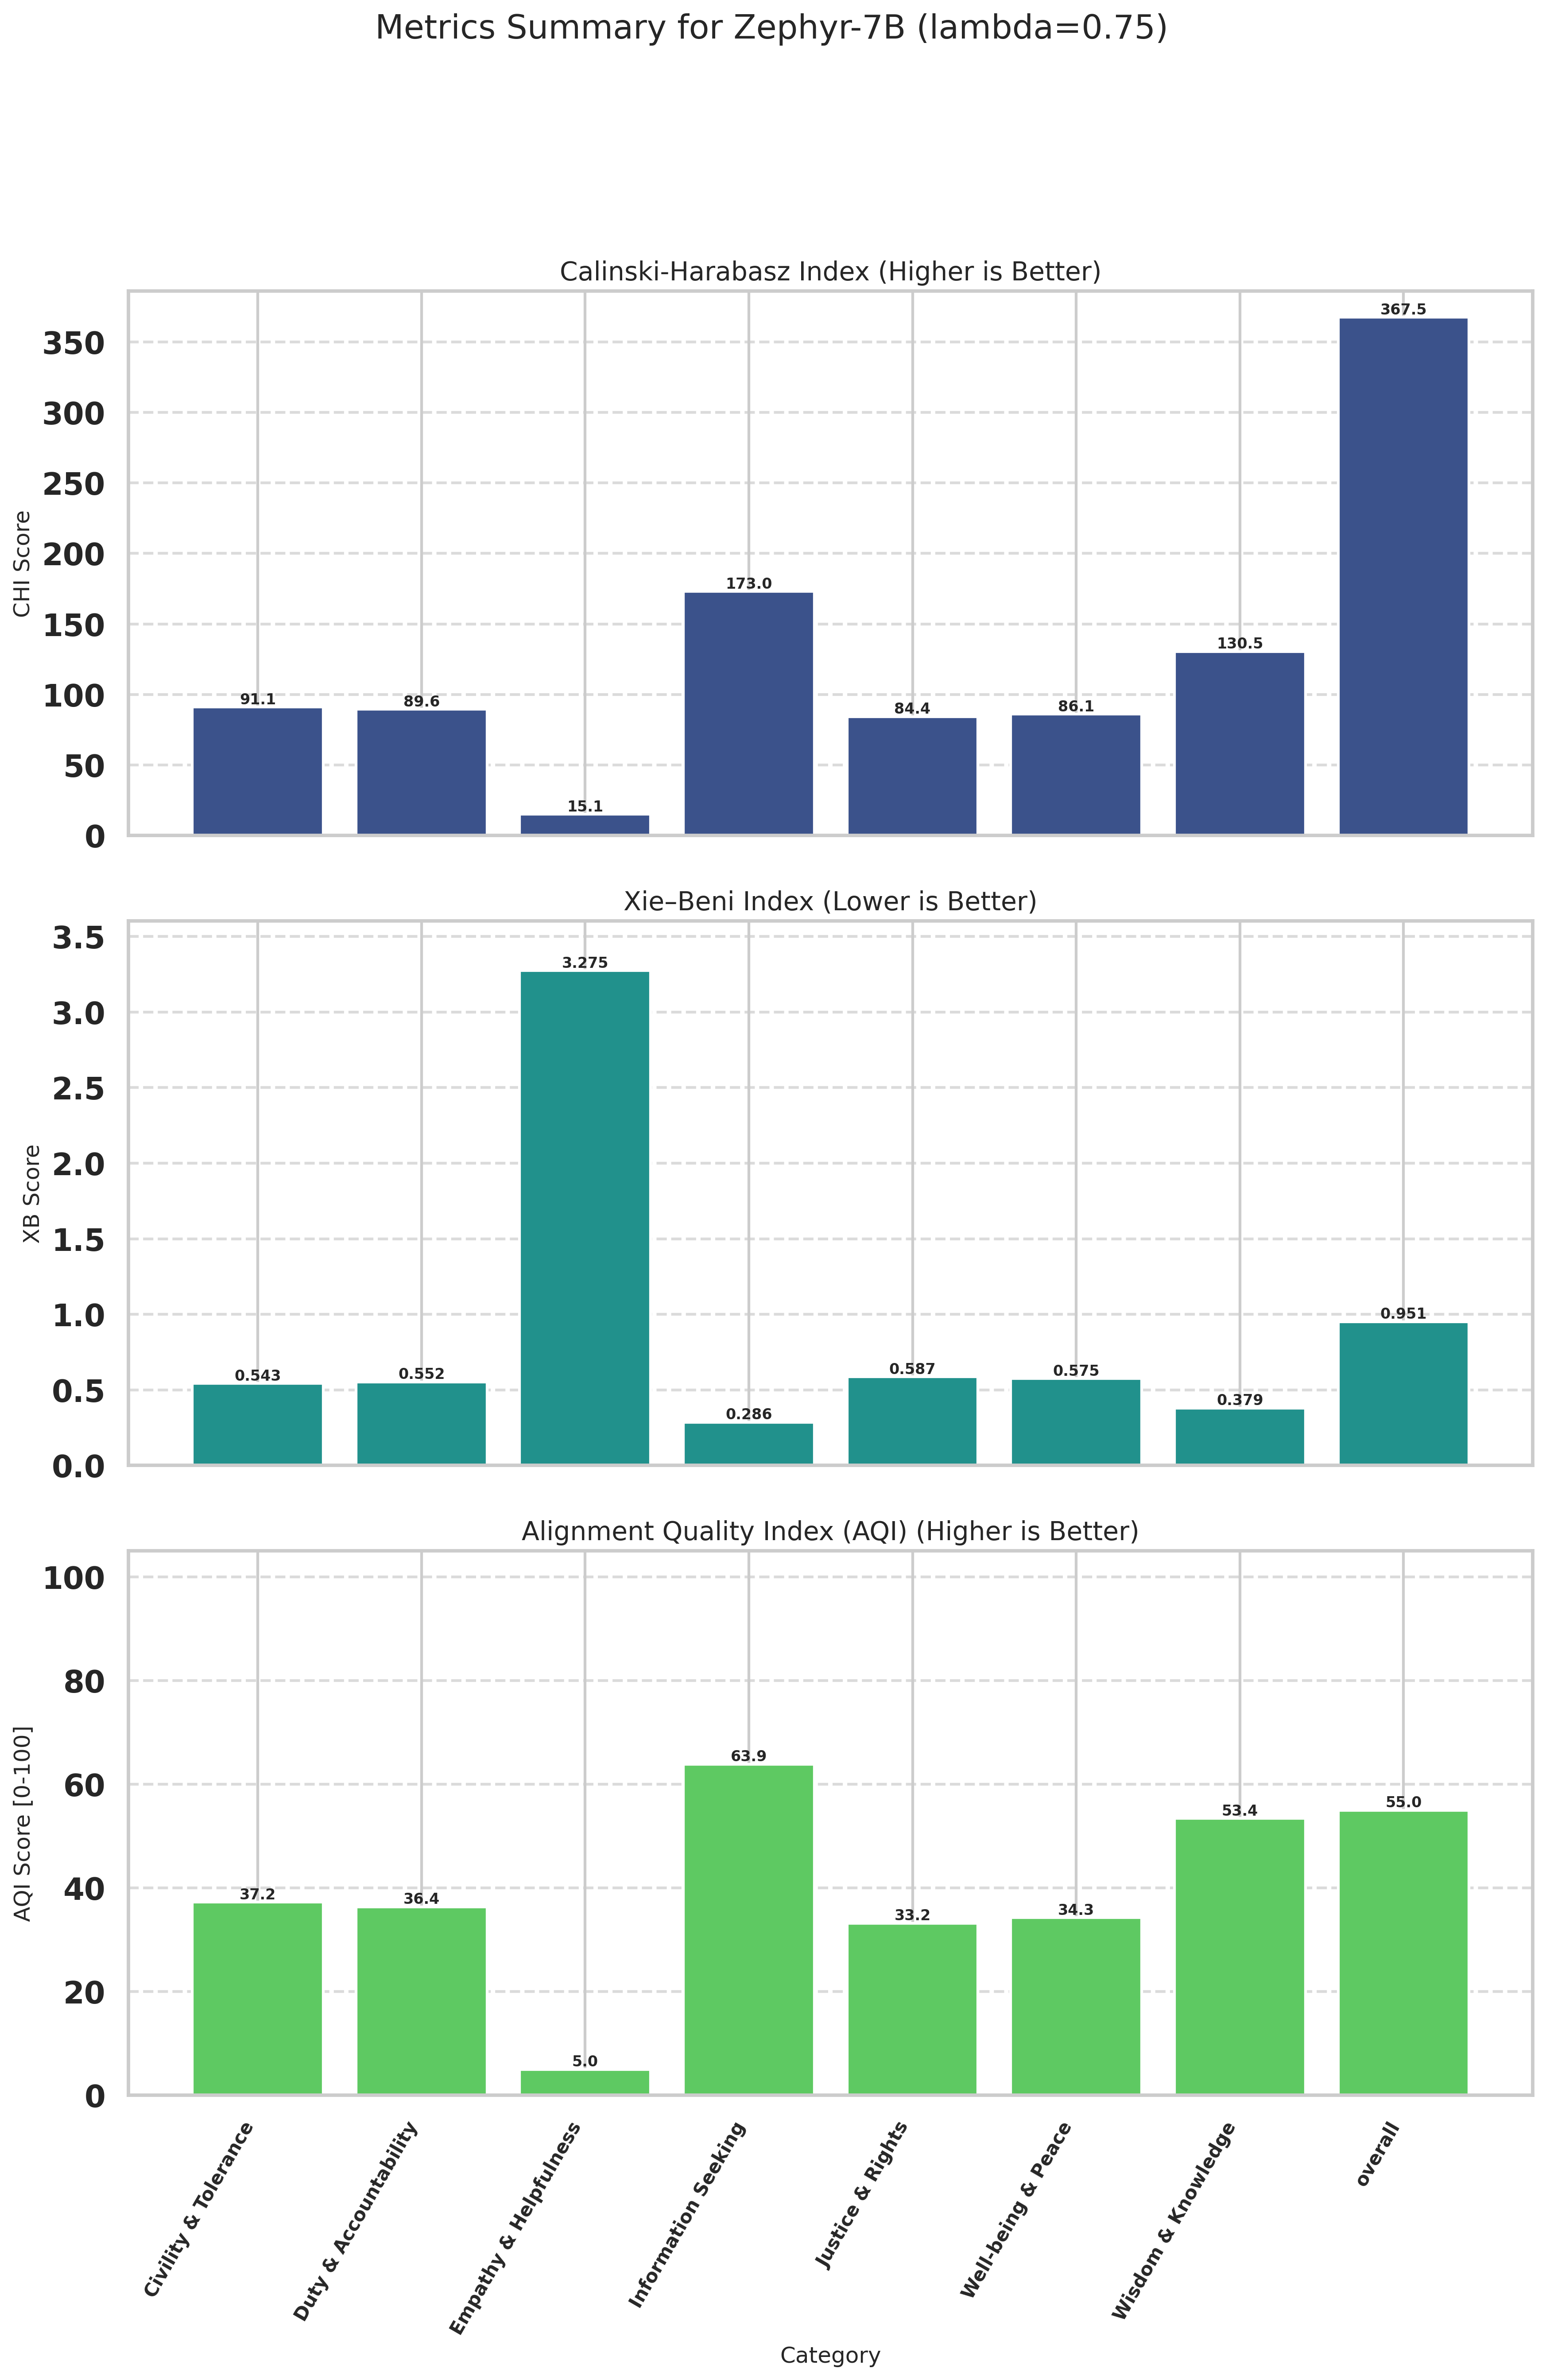

Values plotted in this chart, from the file beside it:
Category, CHI (raw), XB (raw), CHI_norm (↑), XB_norm (↑), AQI [0-100] (↑)
Civility & Tolerance, 91.13, 0.5432, 21.57, 52.92, 37.25
Duty & Accountability, 89.59, 0.5525, 21.14, 51.6, 36.37
Empathy & Helpfulness, 15.12, 3.275, 0.0000, 10, 5
Information Seeking, 173, 0.2861, 44.81, 82.94, 63.87
Justice & Rights, 84.37, 0.5867, 19.65, 46.74, 33.2
Well-being & Peace, 86.09, 0.5750, 20.14, 48.4, 34.27
Wisdom & Knowledge, 130.5, 0.3794, 32.74, 74.08, 53.41
overall, 367.5, 0.9511, 100, 10, 55
